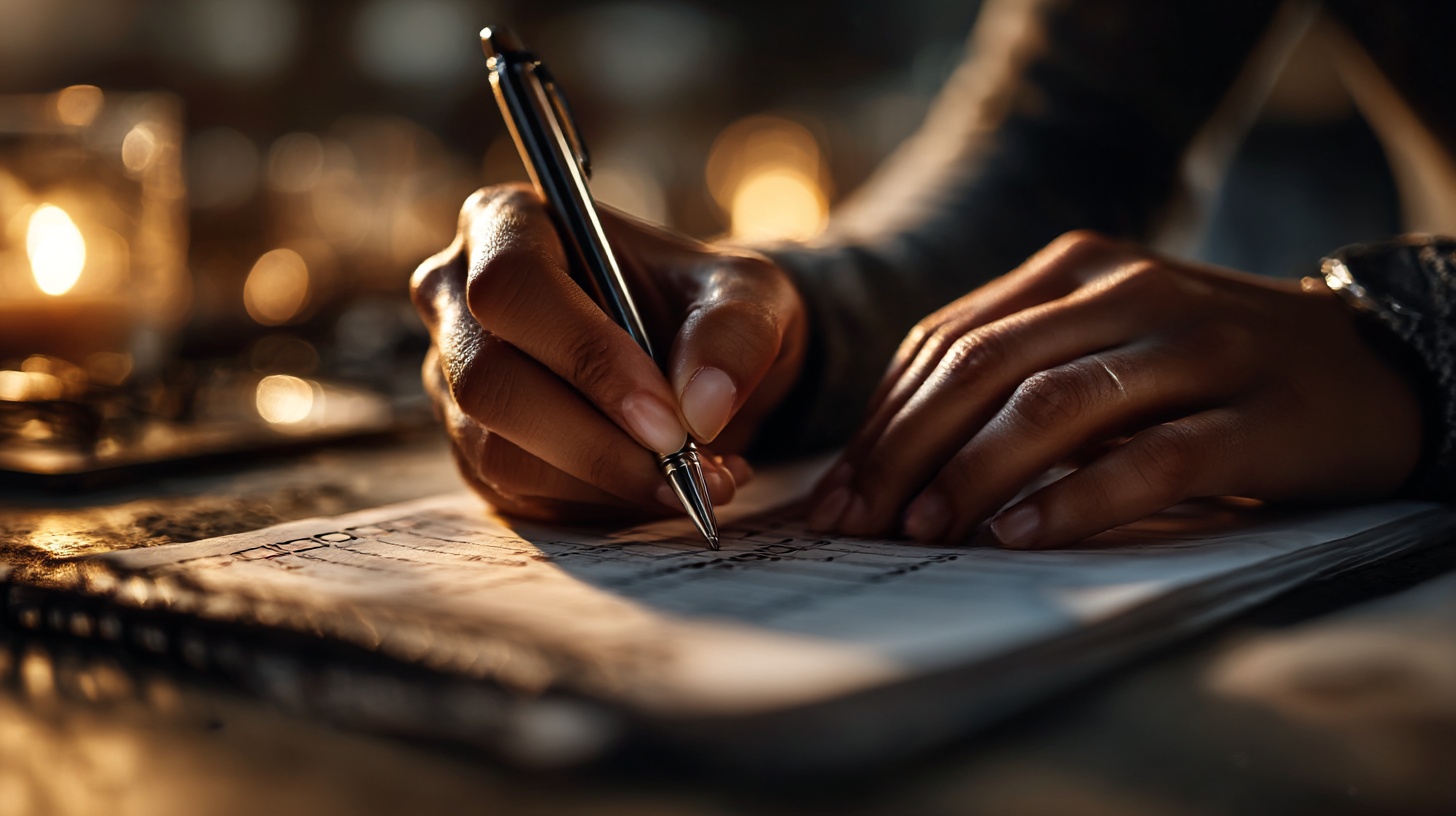
Generation parameters embedded in this image by Midjourney (PNG 'Description' text chunk):
Woman crossing out perfect to-do list and writing realistic one, close-up of hands and paper, warm lighting, symbolic gesture --ar 16:9 --profile [redacted] --v 7 --draft Job ID: 71b14f99-a794-4482-8dad-bccf56c73bed